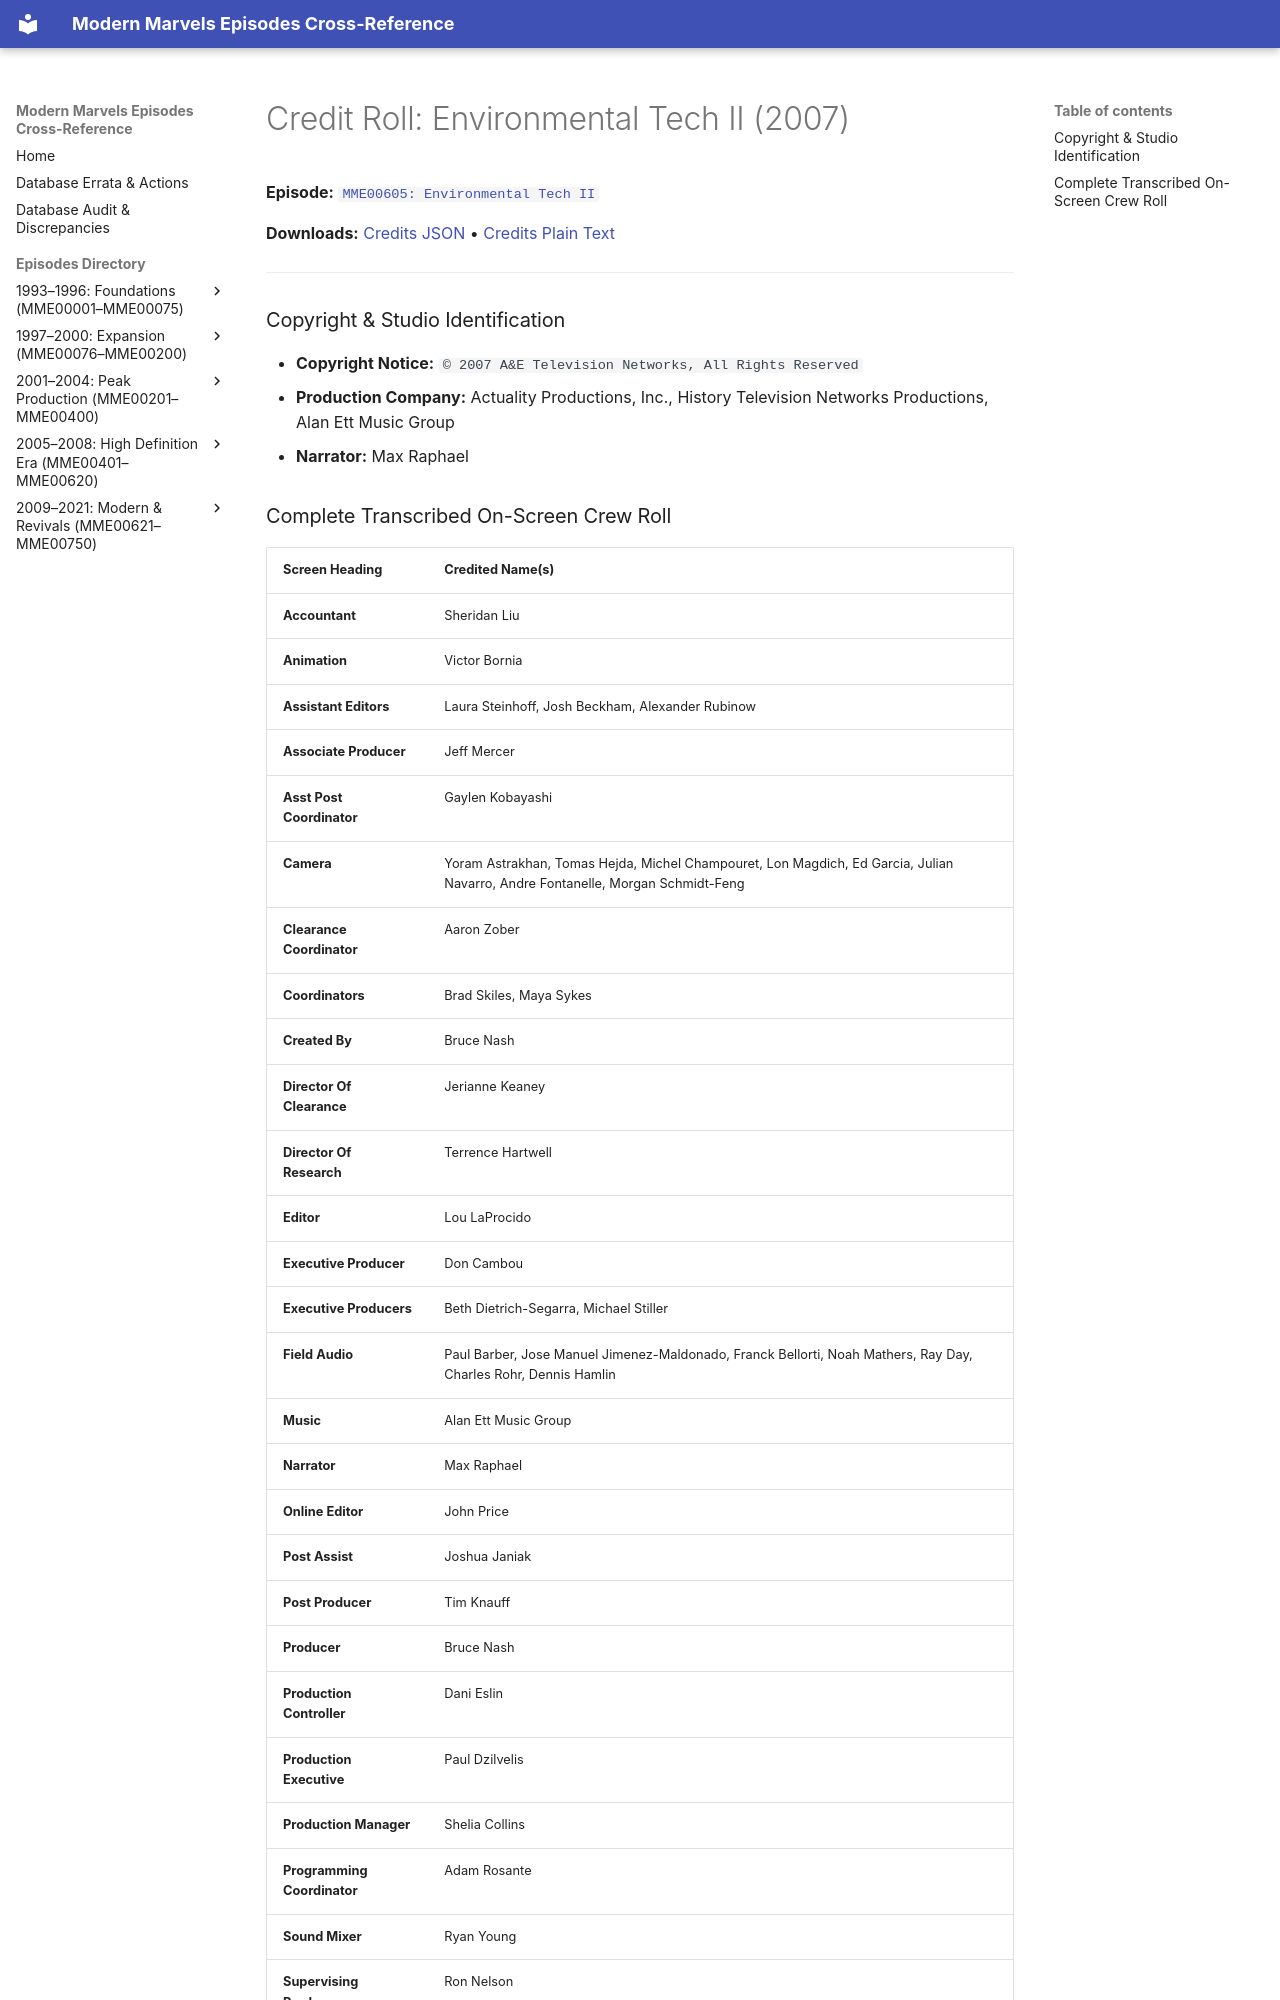

repository: ModernMarvelsFan/ModernMarvels · page: credits/MME00605-credits/index.html · generator: mkdocs

# Credit Roll: Environmental Tech II (2007)
**Episode:** [`MME00605: Environmental Tech II`](../episodes/MME00605.md)

**Downloads:** [Credits JSON](json/MME00605-credits.json) • [Credits Plain Text](txt/MME00605-credits.txt)

---

### Copyright & Studio Identification
* **Copyright Notice:** `© 2007 A&E Television Networks, All Rights Reserved`
* **Production Company:** Actuality Productions, Inc., History Television Networks Productions, Alan Ett Music Group
* **Narrator:** Max Raphael
